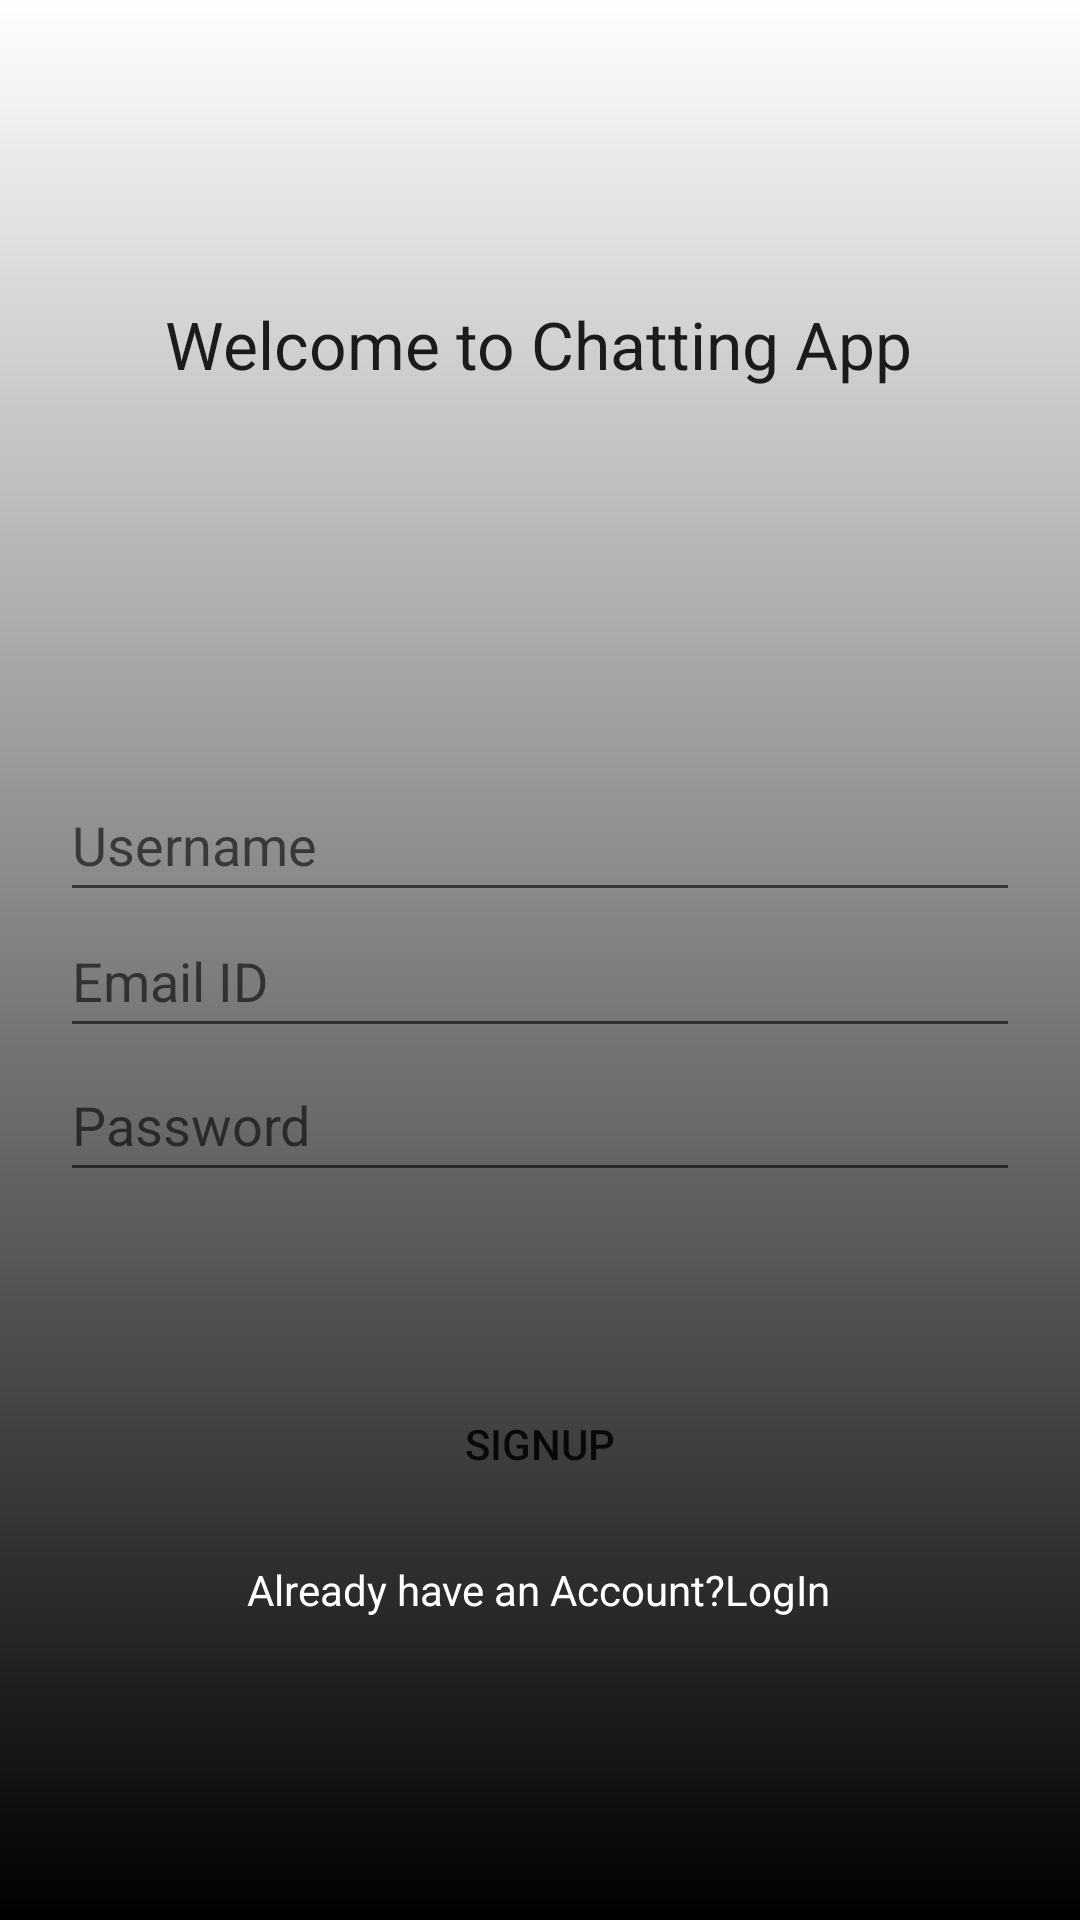

Write the Android layout XML for this screen, with the resource values it uses.
<!-- AndroidManifest.xml: application theme Theme.ChatFirebaseApp -->
<!-- res/layout/activity_main.xml -->
<?xml version="1.0" encoding="utf-8"?>
<androidx.constraintlayout.widget.ConstraintLayout xmlns:android="http://schemas.android.com/apk/res/android"
    xmlns:app="http://schemas.android.com/apk/res-auto"
    xmlns:tools="http://schemas.android.com/tools"
    android:layout_width="match_parent"
    android:layout_height="match_parent"
    android:background="@drawable/gradient"
    tools:context=".MainActivity">

    <TextView
        android:id="@+id/Heading"
        android:layout_width="wrap_content"
        android:layout_height="wrap_content"
        android:layout_marginTop="100dp"
        android:text="Welcome to Chatting App"
        android:textAppearance="@style/TextAppearance.AppCompat.Large"
        app:layout_constraintBottom_toTopOf="@+id/emailID"
        app:layout_constraintEnd_toEndOf="parent"
        app:layout_constraintHorizontal_bias="0.496"
        app:layout_constraintStart_toStartOf="parent"
        app:layout_constraintTop_toTopOf="parent" />

    <EditText
        android:id="@+id/username"
        android:layout_width="match_parent"
        android:layout_height="wrap_content"
        android:layout_marginLeft="20dp"
        android:layout_marginTop="256dp"
        android:layout_marginRight="20dp"
        android:hint="Username "
        android:inputType="textPersonName"
        android:minHeight="48dp"
        app:layout_constraintEnd_toEndOf="parent"
        app:layout_constraintStart_toStartOf="parent"
        app:layout_constraintTop_toTopOf="parent" />

    <EditText
        android:id="@+id/emailID"
        android:layout_width="match_parent"
        android:layout_height="wrap_content"
        android:layout_marginLeft="20dp"
        android:layout_marginTop="172dp"
        android:layout_marginRight="20dp"
        android:hint="Email ID"
        android:inputType="textEmailAddress"
        android:minHeight="48dp"
        app:layout_constraintEnd_toEndOf="parent"
        app:layout_constraintStart_toStartOf="parent"
        app:layout_constraintTop_toBottomOf="@+id/Heading" />

    <EditText
        android:id="@+id/password"
        android:layout_width="match_parent"
        android:layout_height="wrap_content"
        android:layout_marginLeft="20dp"
        android:layout_marginRight="20dp"
        android:hint="Password"
        android:inputType="textPassword"
        android:minHeight="48dp"
        app:layout_constraintEnd_toEndOf="parent"
        app:layout_constraintStart_toStartOf="parent"
        app:layout_constraintTop_toBottomOf="@+id/emailID" />

    <Button
        android:id="@+id/SignIn"
        style="@style/Widget.AppCompat.Button.Borderless"
        android:layout_width="wrap_content"
        android:layout_height="wrap_content"
        android:layout_marginTop="60dp"
        android:text="SignUp"
        android:textAlignment="center"
        app:layout_constraintEnd_toEndOf="parent"
        app:layout_constraintStart_toStartOf="parent"
        app:layout_constraintTop_toBottomOf="@+id/password" />

    <TextView
        android:id="@+id/AskLogin"
        android:layout_width="wrap_content"
        android:layout_height="wrap_content"
        android:textColor="@color/white"
        android:text="Already have an Account?LogIn"
        android:layout_marginTop="15dp"
        app:layout_constraintBottom_toBottomOf="parent"
        app:layout_constraintEnd_toEndOf="parent"
        app:layout_constraintHorizontal_bias="0.497"
        app:layout_constraintStart_toStartOf="parent"
        app:layout_constraintTop_toBottomOf="@+id/SignIn"
        app:layout_constraintVertical_bias="0.0" />


</androidx.constraintlayout.widget.ConstraintLayout>
<!-- resources referenced by this layout -->
<resources>
  <!-- drawable gradient (drawable) -->
  <?xml version="1.0" encoding="utf-8"?>
  <shape xmlns:android="http://schemas.android.com/apk/res/android">
  
      <gradient
          android:angle="270"
          android:startColor="@color/white"
          android:endColor="@color/black"/>
  </shape>
  <style name="Theme.ChatFirebaseApp" parent="Theme.MaterialComponents.DayNight.DarkActionBar">
          
          <item name="colorPrimary">@color/purple_500</item>
          <item name="colorPrimaryVariant">@color/purple_700</item>
          <item name="colorOnPrimary">@color/white</item>
          
          <item name="colorSecondary">@color/teal_200</item>
          <item name="colorSecondaryVariant">@color/teal_700</item>
          <item name="colorOnSecondary">@color/black</item>
          
          <item name="android:statusBarColor" tools:targetApi="l">?attr/colorPrimaryVariant</item>
          
      </style>
  <!-- not gathered from this repository: default colours our renderer supplied (Android Studio template values) -->
  <color name="purple_500">#FF6200EE</color>
  <color name="purple_700">#FF3700B3</color>
  <color name="teal_200">#FF03DAC5</color>
  <color name="teal_700">#FF018786</color>
  <color name="black">#FF000000</color>
  <color name="white">#FFFFFFFF</color>
</resources>
